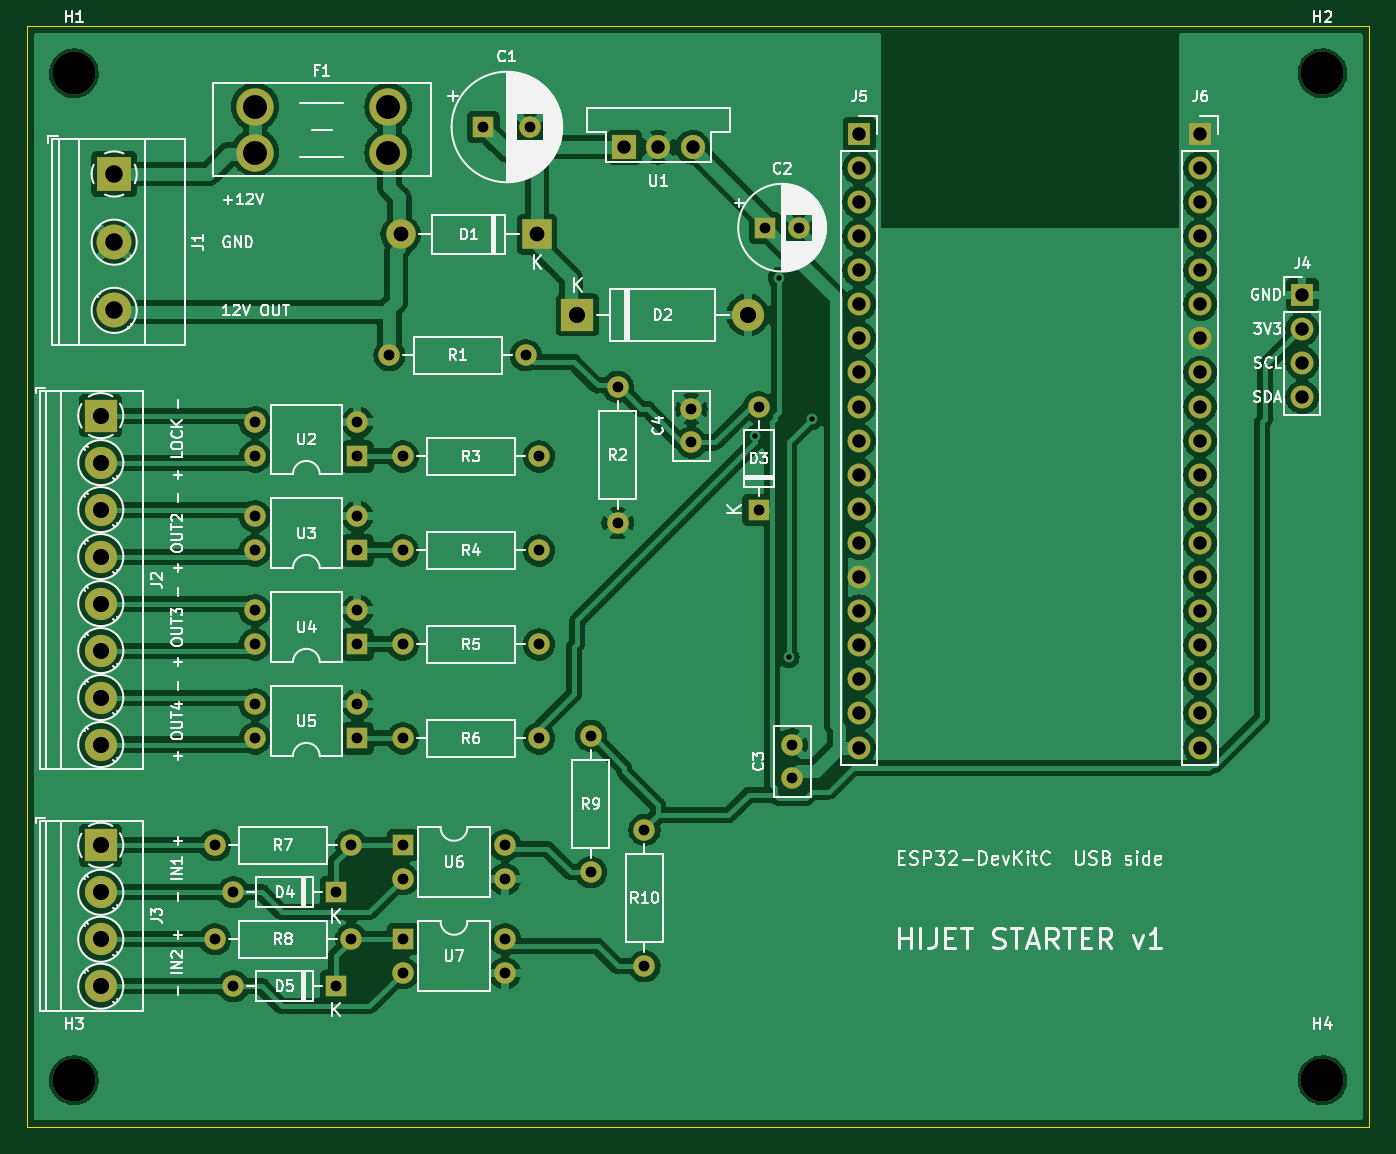
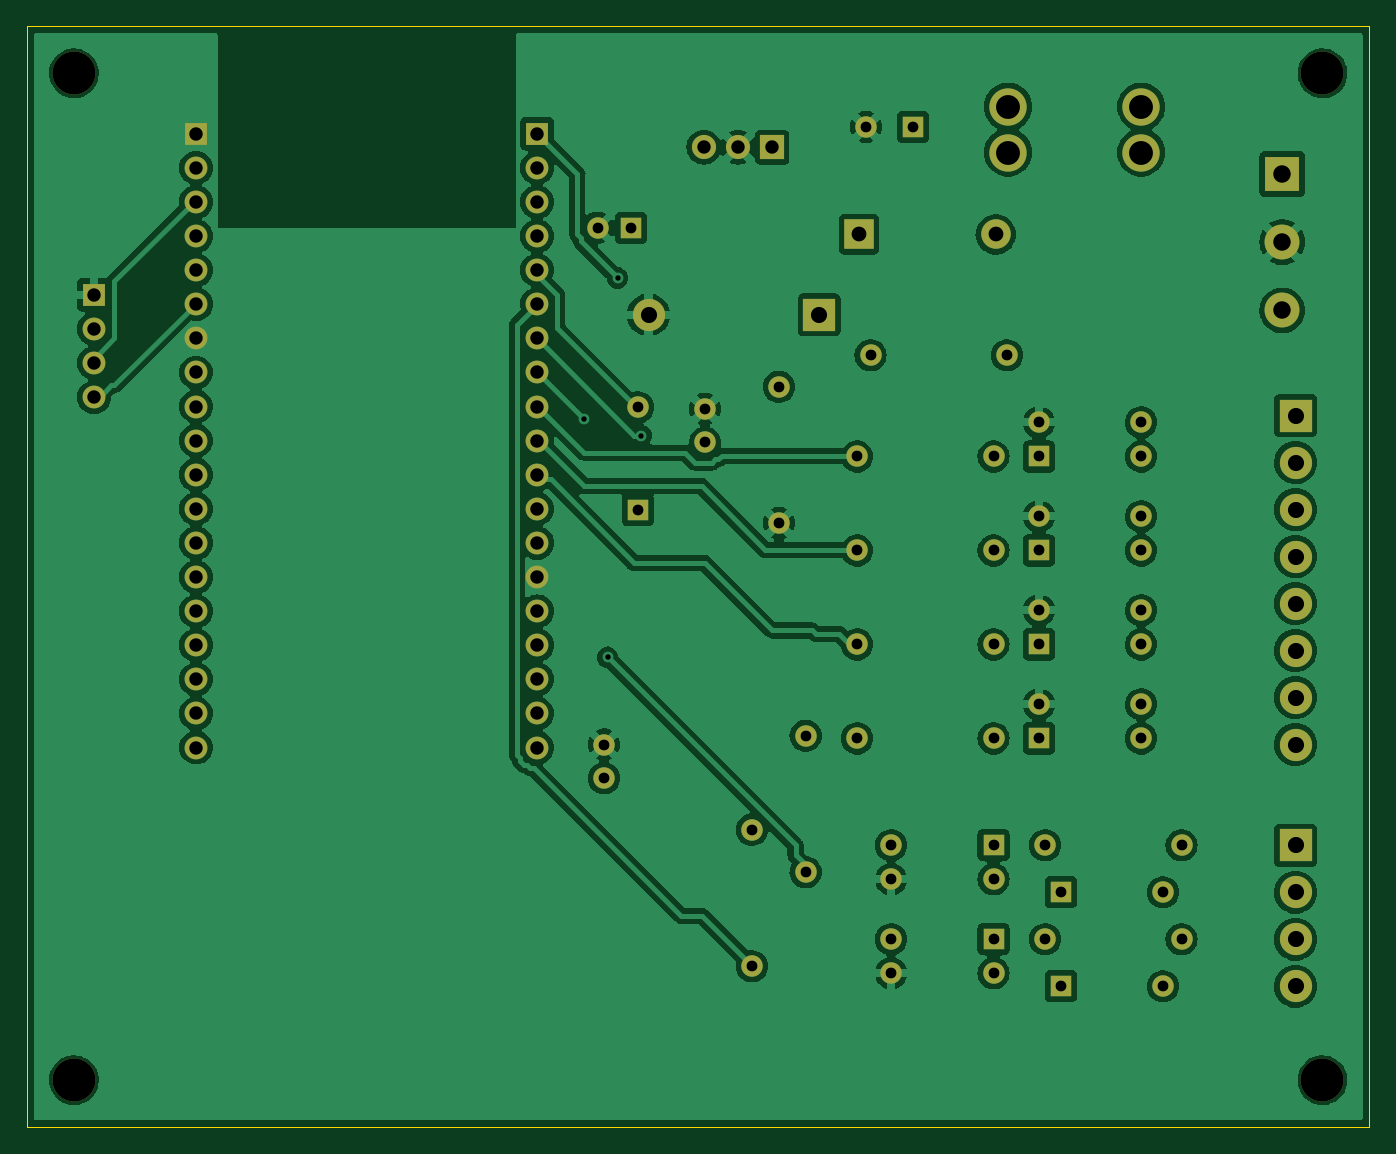
Circuit board: 9 layer files. Board 100.0 x 82.0 mm.
- bottom_copper: hijet_starter-B_Cu.gbl (181050 bytes)
- bottom_mask: hijet_starter-B_Mask.gbs (4933 bytes)
- bottom_silk: hijet_starter-B_Silkscreen.gbo (4943 bytes)
- outline: hijet_starter-Edge_Cuts.gm1 (650 bytes)
- top_copper: hijet_starter-F_Cu.gtl (194889 bytes)
- top_mask: hijet_starter-F_Mask.gts (4933 bytes)
- top_silk: hijet_starter-F_Silkscreen.gto (102984 bytes)
- drill: hijet_starter-NPTH.drl (405 bytes)
- drill: hijet_starter-PTH.drl (2330 bytes)

=== bottom_copper: hijet_starter-B_Cu.gbl (181050 bytes, source omitted) ===
=== bottom_mask: hijet_starter-B_Mask.gbs ===
%TF.GenerationSoftware,KiCad,Pcbnew,7.0.11+dfsg-1build4*%
%TF.CreationDate,2026-10-05T06:41:38+00:00*%
%TF.ProjectId,hijet_starter,68696a65-745f-4737-9461-727465722e6b,rev?*%
%TF.SameCoordinates,Original*%
%TF.FileFunction,Soldermask,Bot*%
%TF.FilePolarity,Negative*%
%FSLAX46Y46*%
G04 Gerber Fmt 4.6, Leading zero omitted, Abs format (unit mm)*
G04 Created by KiCad (PCBNEW 7.0.11+dfsg-1build4) date 2026-10-05 06:41:38*
%MOMM*%
%LPD*%
G01*
G04 APERTURE LIST*
%ADD10R,1.600000X1.600000*%
%ADD11O,1.600000X1.600000*%
%ADD12C,1.600000*%
%ADD13R,1.700000X1.700000*%
%ADD14O,1.700000X1.700000*%
%ADD15C,3.200000*%
%ADD16R,2.400000X2.400000*%
%ADD17C,2.400000*%
%ADD18R,2.200000X2.200000*%
%ADD19O,2.200000X2.200000*%
%ADD20O,2.400000X2.400000*%
%ADD21C,2.780000*%
%ADD22R,1.800000X1.800000*%
%ADD23C,1.800000*%
%ADD24R,2.600000X2.600000*%
%ADD25C,2.600000*%
G04 APERTURE END LIST*
D10*
%TO.C,U6*%
X28000000Y-61000000D03*
D11*
X28000000Y-63540000D03*
X35620000Y-63540000D03*
X35620000Y-61000000D03*
%TD*%
D12*
%TO.C,R1*%
X27000000Y-24500000D03*
D11*
X37160000Y-24500000D03*
%TD*%
D10*
%TO.C,U2*%
X24620000Y-32040000D03*
D11*
X24620000Y-29500000D03*
X17000000Y-29500000D03*
X17000000Y-32040000D03*
%TD*%
D12*
%TO.C,C3*%
X57000000Y-56000000D03*
X57000000Y-53500000D03*
%TD*%
D13*
%TO.C,J4*%
X95000000Y-20000000D03*
D14*
X95000000Y-22540000D03*
X95000000Y-25080000D03*
X95000000Y-27620000D03*
%TD*%
D12*
%TO.C,R9*%
X42000000Y-63000000D03*
D11*
X42000000Y-52840000D03*
%TD*%
D12*
%TO.C,R8*%
X14000000Y-68000000D03*
D11*
X24160000Y-68000000D03*
%TD*%
D12*
%TO.C,R7*%
X14000000Y-61000000D03*
D11*
X24160000Y-61000000D03*
%TD*%
D15*
%TO.C,H2*%
X96500000Y-3500000D03*
%TD*%
D12*
%TO.C,R5*%
X28000000Y-46040000D03*
D11*
X38160000Y-46040000D03*
%TD*%
D10*
%TO.C,C2*%
X55000000Y-15000000D03*
D12*
X57500000Y-15000000D03*
%TD*%
D15*
%TO.C,H3*%
X3500000Y-78500000D03*
%TD*%
D16*
%TO.C,J3*%
X5500000Y-61000000D03*
D17*
X5500000Y-64500000D03*
X5500000Y-68000000D03*
X5500000Y-71500000D03*
%TD*%
D12*
%TO.C,R4*%
X28000000Y-39040000D03*
D11*
X38160000Y-39040000D03*
%TD*%
D12*
%TO.C,R3*%
X28000000Y-32040000D03*
D11*
X38160000Y-32040000D03*
%TD*%
D12*
%TO.C,R6*%
X28000000Y-53040000D03*
D11*
X38160000Y-53040000D03*
%TD*%
D18*
%TO.C,D1*%
X38000000Y-15500000D03*
D19*
X27840000Y-15500000D03*
%TD*%
D13*
%TO.C,J5*%
X62000000Y-8000000D03*
D14*
X62000000Y-10540000D03*
X62000000Y-13080000D03*
X62000000Y-15620000D03*
X62000000Y-18160000D03*
X62000000Y-20700000D03*
X62000000Y-23240000D03*
X62000000Y-25780000D03*
X62000000Y-28320000D03*
X62000000Y-30860000D03*
X62000000Y-33400000D03*
X62000000Y-35940000D03*
X62000000Y-38480000D03*
X62000000Y-41020000D03*
X62000000Y-43560000D03*
X62000000Y-46100000D03*
X62000000Y-48640000D03*
X62000000Y-51180000D03*
X62000000Y-53720000D03*
%TD*%
D10*
%TO.C,D5*%
X23000000Y-71500000D03*
D11*
X15380000Y-71500000D03*
%TD*%
D15*
%TO.C,H1*%
X3500000Y-3500000D03*
%TD*%
D10*
%TO.C,U5*%
X24620000Y-53040000D03*
D11*
X24620000Y-50500000D03*
X17000000Y-50500000D03*
X17000000Y-53040000D03*
%TD*%
D10*
%TO.C,U3*%
X24620000Y-39040000D03*
D11*
X24620000Y-36500000D03*
X17000000Y-36500000D03*
X17000000Y-39040000D03*
%TD*%
D10*
%TO.C,C1*%
X34000000Y-7500000D03*
D12*
X37500000Y-7500000D03*
%TD*%
D10*
%TO.C,D4*%
X23000000Y-64500000D03*
D11*
X15380000Y-64500000D03*
%TD*%
D16*
%TO.C,J2*%
X5500000Y-29000000D03*
D17*
X5500000Y-32500000D03*
X5500000Y-36000000D03*
X5500000Y-39500000D03*
X5500000Y-43000000D03*
X5500000Y-46500000D03*
X5500000Y-50000000D03*
X5500000Y-53500000D03*
%TD*%
D10*
%TO.C,U4*%
X24620000Y-46040000D03*
D11*
X24620000Y-43500000D03*
X17000000Y-43500000D03*
X17000000Y-46040000D03*
%TD*%
D12*
%TO.C,R10*%
X46000000Y-70000000D03*
D11*
X46000000Y-59840000D03*
%TD*%
D10*
%TO.C,D3*%
X54500000Y-36000000D03*
D11*
X54500000Y-28380000D03*
%TD*%
D15*
%TO.C,H4*%
X96500000Y-78500000D03*
%TD*%
D16*
%TO.C,D2*%
X41000000Y-21500000D03*
D20*
X53700000Y-21500000D03*
%TD*%
D21*
%TO.C,F1*%
X17000000Y-6000000D03*
X17000000Y-9400000D03*
X26920000Y-6000000D03*
X26920000Y-9400000D03*
%TD*%
D22*
%TO.C,U1*%
X44500000Y-9000000D03*
D23*
X47040000Y-9000000D03*
X49580000Y-9000000D03*
%TD*%
D10*
%TO.C,U7*%
X28000000Y-68000000D03*
D11*
X28000000Y-70540000D03*
X35620000Y-70540000D03*
X35620000Y-68000000D03*
%TD*%
D24*
%TO.C,J1*%
X6500000Y-11000000D03*
D25*
X6500000Y-16080000D03*
X6500000Y-21160000D03*
%TD*%
D13*
%TO.C,J6*%
X87400000Y-8000000D03*
D14*
X87400000Y-10540000D03*
X87400000Y-13080000D03*
X87400000Y-15620000D03*
X87400000Y-18160000D03*
X87400000Y-20700000D03*
X87400000Y-23240000D03*
X87400000Y-25780000D03*
X87400000Y-28320000D03*
X87400000Y-30860000D03*
X87400000Y-33400000D03*
X87400000Y-35940000D03*
X87400000Y-38480000D03*
X87400000Y-41020000D03*
X87400000Y-43560000D03*
X87400000Y-46100000D03*
X87400000Y-48640000D03*
X87400000Y-51180000D03*
X87400000Y-53720000D03*
%TD*%
D12*
%TO.C,C4*%
X49500000Y-31000000D03*
X49500000Y-28500000D03*
%TD*%
%TO.C,R2*%
X44000000Y-37000000D03*
D11*
X44000000Y-26840000D03*
%TD*%
M02*

=== bottom_silk: hijet_starter-B_Silkscreen.gbo (4943 bytes, source omitted) ===
=== outline: hijet_starter-Edge_Cuts.gm1 ===
%TF.GenerationSoftware,KiCad,Pcbnew,7.0.11+dfsg-1build4*%
%TF.CreationDate,2026-10-05T06:41:38+00:00*%
%TF.ProjectId,hijet_starter,68696a65-745f-4737-9461-727465722e6b,rev?*%
%TF.SameCoordinates,Original*%
%TF.FileFunction,Profile,NP*%
%FSLAX46Y46*%
G04 Gerber Fmt 4.6, Leading zero omitted, Abs format (unit mm)*
G04 Created by KiCad (PCBNEW 7.0.11+dfsg-1build4) date 2026-10-05 06:41:38*
%MOMM*%
%LPD*%
G01*
G04 APERTURE LIST*
%TA.AperFunction,Profile*%
%ADD10C,0.100000*%
%TD*%
G04 APERTURE END LIST*
D10*
X100000000Y-82000000D02*
X0Y-82000000D01*
X0Y-82000000D02*
X0Y0D01*
X0Y0D02*
X100000000Y0D01*
X100000000Y0D02*
X100000000Y-82000000D01*
M02*

=== top_copper: hijet_starter-F_Cu.gtl (194889 bytes, source omitted) ===
=== top_mask: hijet_starter-F_Mask.gts ===
%TF.GenerationSoftware,KiCad,Pcbnew,7.0.11+dfsg-1build4*%
%TF.CreationDate,2026-10-05T06:41:38+00:00*%
%TF.ProjectId,hijet_starter,68696a65-745f-4737-9461-727465722e6b,rev?*%
%TF.SameCoordinates,Original*%
%TF.FileFunction,Soldermask,Top*%
%TF.FilePolarity,Negative*%
%FSLAX46Y46*%
G04 Gerber Fmt 4.6, Leading zero omitted, Abs format (unit mm)*
G04 Created by KiCad (PCBNEW 7.0.11+dfsg-1build4) date 2026-10-05 06:41:38*
%MOMM*%
%LPD*%
G01*
G04 APERTURE LIST*
%ADD10R,1.600000X1.600000*%
%ADD11O,1.600000X1.600000*%
%ADD12C,1.600000*%
%ADD13R,1.700000X1.700000*%
%ADD14O,1.700000X1.700000*%
%ADD15C,3.200000*%
%ADD16R,2.400000X2.400000*%
%ADD17C,2.400000*%
%ADD18R,2.200000X2.200000*%
%ADD19O,2.200000X2.200000*%
%ADD20O,2.400000X2.400000*%
%ADD21C,2.780000*%
%ADD22R,1.800000X1.800000*%
%ADD23C,1.800000*%
%ADD24R,2.600000X2.600000*%
%ADD25C,2.600000*%
G04 APERTURE END LIST*
D10*
%TO.C,U6*%
X28000000Y-61000000D03*
D11*
X28000000Y-63540000D03*
X35620000Y-63540000D03*
X35620000Y-61000000D03*
%TD*%
D12*
%TO.C,R1*%
X27000000Y-24500000D03*
D11*
X37160000Y-24500000D03*
%TD*%
D10*
%TO.C,U2*%
X24620000Y-32040000D03*
D11*
X24620000Y-29500000D03*
X17000000Y-29500000D03*
X17000000Y-32040000D03*
%TD*%
D12*
%TO.C,C3*%
X57000000Y-56000000D03*
X57000000Y-53500000D03*
%TD*%
D13*
%TO.C,J4*%
X95000000Y-20000000D03*
D14*
X95000000Y-22540000D03*
X95000000Y-25080000D03*
X95000000Y-27620000D03*
%TD*%
D12*
%TO.C,R9*%
X42000000Y-63000000D03*
D11*
X42000000Y-52840000D03*
%TD*%
D12*
%TO.C,R8*%
X14000000Y-68000000D03*
D11*
X24160000Y-68000000D03*
%TD*%
D12*
%TO.C,R7*%
X14000000Y-61000000D03*
D11*
X24160000Y-61000000D03*
%TD*%
D15*
%TO.C,H2*%
X96500000Y-3500000D03*
%TD*%
D12*
%TO.C,R5*%
X28000000Y-46040000D03*
D11*
X38160000Y-46040000D03*
%TD*%
D10*
%TO.C,C2*%
X55000000Y-15000000D03*
D12*
X57500000Y-15000000D03*
%TD*%
D15*
%TO.C,H3*%
X3500000Y-78500000D03*
%TD*%
D16*
%TO.C,J3*%
X5500000Y-61000000D03*
D17*
X5500000Y-64500000D03*
X5500000Y-68000000D03*
X5500000Y-71500000D03*
%TD*%
D12*
%TO.C,R4*%
X28000000Y-39040000D03*
D11*
X38160000Y-39040000D03*
%TD*%
D12*
%TO.C,R3*%
X28000000Y-32040000D03*
D11*
X38160000Y-32040000D03*
%TD*%
D12*
%TO.C,R6*%
X28000000Y-53040000D03*
D11*
X38160000Y-53040000D03*
%TD*%
D18*
%TO.C,D1*%
X38000000Y-15500000D03*
D19*
X27840000Y-15500000D03*
%TD*%
D13*
%TO.C,J5*%
X62000000Y-8000000D03*
D14*
X62000000Y-10540000D03*
X62000000Y-13080000D03*
X62000000Y-15620000D03*
X62000000Y-18160000D03*
X62000000Y-20700000D03*
X62000000Y-23240000D03*
X62000000Y-25780000D03*
X62000000Y-28320000D03*
X62000000Y-30860000D03*
X62000000Y-33400000D03*
X62000000Y-35940000D03*
X62000000Y-38480000D03*
X62000000Y-41020000D03*
X62000000Y-43560000D03*
X62000000Y-46100000D03*
X62000000Y-48640000D03*
X62000000Y-51180000D03*
X62000000Y-53720000D03*
%TD*%
D10*
%TO.C,D5*%
X23000000Y-71500000D03*
D11*
X15380000Y-71500000D03*
%TD*%
D15*
%TO.C,H1*%
X3500000Y-3500000D03*
%TD*%
D10*
%TO.C,U5*%
X24620000Y-53040000D03*
D11*
X24620000Y-50500000D03*
X17000000Y-50500000D03*
X17000000Y-53040000D03*
%TD*%
D10*
%TO.C,U3*%
X24620000Y-39040000D03*
D11*
X24620000Y-36500000D03*
X17000000Y-36500000D03*
X17000000Y-39040000D03*
%TD*%
D10*
%TO.C,C1*%
X34000000Y-7500000D03*
D12*
X37500000Y-7500000D03*
%TD*%
D10*
%TO.C,D4*%
X23000000Y-64500000D03*
D11*
X15380000Y-64500000D03*
%TD*%
D16*
%TO.C,J2*%
X5500000Y-29000000D03*
D17*
X5500000Y-32500000D03*
X5500000Y-36000000D03*
X5500000Y-39500000D03*
X5500000Y-43000000D03*
X5500000Y-46500000D03*
X5500000Y-50000000D03*
X5500000Y-53500000D03*
%TD*%
D10*
%TO.C,U4*%
X24620000Y-46040000D03*
D11*
X24620000Y-43500000D03*
X17000000Y-43500000D03*
X17000000Y-46040000D03*
%TD*%
D12*
%TO.C,R10*%
X46000000Y-70000000D03*
D11*
X46000000Y-59840000D03*
%TD*%
D10*
%TO.C,D3*%
X54500000Y-36000000D03*
D11*
X54500000Y-28380000D03*
%TD*%
D15*
%TO.C,H4*%
X96500000Y-78500000D03*
%TD*%
D16*
%TO.C,D2*%
X41000000Y-21500000D03*
D20*
X53700000Y-21500000D03*
%TD*%
D21*
%TO.C,F1*%
X17000000Y-6000000D03*
X17000000Y-9400000D03*
X26920000Y-6000000D03*
X26920000Y-9400000D03*
%TD*%
D22*
%TO.C,U1*%
X44500000Y-9000000D03*
D23*
X47040000Y-9000000D03*
X49580000Y-9000000D03*
%TD*%
D10*
%TO.C,U7*%
X28000000Y-68000000D03*
D11*
X28000000Y-70540000D03*
X35620000Y-70540000D03*
X35620000Y-68000000D03*
%TD*%
D24*
%TO.C,J1*%
X6500000Y-11000000D03*
D25*
X6500000Y-16080000D03*
X6500000Y-21160000D03*
%TD*%
D13*
%TO.C,J6*%
X87400000Y-8000000D03*
D14*
X87400000Y-10540000D03*
X87400000Y-13080000D03*
X87400000Y-15620000D03*
X87400000Y-18160000D03*
X87400000Y-20700000D03*
X87400000Y-23240000D03*
X87400000Y-25780000D03*
X87400000Y-28320000D03*
X87400000Y-30860000D03*
X87400000Y-33400000D03*
X87400000Y-35940000D03*
X87400000Y-38480000D03*
X87400000Y-41020000D03*
X87400000Y-43560000D03*
X87400000Y-46100000D03*
X87400000Y-48640000D03*
X87400000Y-51180000D03*
X87400000Y-53720000D03*
%TD*%
D12*
%TO.C,C4*%
X49500000Y-31000000D03*
X49500000Y-28500000D03*
%TD*%
%TO.C,R2*%
X44000000Y-37000000D03*
D11*
X44000000Y-26840000D03*
%TD*%
M02*

=== top_silk: hijet_starter-F_Silkscreen.gto (102984 bytes, source omitted) ===
=== drill: hijet_starter-NPTH.drl ===
M48
; DRILL file {KiCad 7.0.11+dfsg-1build4} date Mon Oct  5 06:41:38 2026
; FORMAT={-:-/ absolute / metric / decimal}
; #@! TF.CreationDate,2026-10-05T06:41:38+00:00
; #@! TF.GenerationSoftware,Kicad,Pcbnew,7.0.11+dfsg-1build4
; #@! TF.FileFunction,NonPlated,1,2,NPTH
FMAT,2
METRIC
; #@! TA.AperFunction,NonPlated,NPTH,ComponentDrill
T1C3.200
%
G90
G05
T1
X3.5Y-3.5
X3.5Y-78.5
X96.5Y-3.5
X96.5Y-78.5
M30

=== drill: hijet_starter-PTH.drl ===
M48
; DRILL file {KiCad 7.0.11+dfsg-1build4} date Mon Oct  5 06:41:38 2026
; FORMAT={-:-/ absolute / metric / decimal}
; #@! TF.CreationDate,2026-10-05T06:41:38+00:00
; #@! TF.GenerationSoftware,Kicad,Pcbnew,7.0.11+dfsg-1build4
; #@! TF.FileFunction,Plated,1,2,PTH
FMAT,2
METRIC
; #@! TA.AperFunction,Plated,PTH,ViaDrill
T1C0.400
; #@! TA.AperFunction,Plated,PTH,ComponentDrill
T2C0.800
; #@! TA.AperFunction,Plated,PTH,ComponentDrill
T3C1.000
; #@! TA.AperFunction,Plated,PTH,ComponentDrill
T4C1.100
; #@! TA.AperFunction,Plated,PTH,ComponentDrill
T5C1.200
; #@! TA.AperFunction,Plated,PTH,ComponentDrill
T6C1.300
; #@! TA.AperFunction,Plated,PTH,ComponentDrill
T7C1.780
%
G90
G05
T1
X54.25Y-30.5
X56.0Y-18.75
X56.75Y-47.0
X58.5Y-29.25
T2
X14.0Y-61.0
X14.0Y-68.0
X15.38Y-64.5
X15.38Y-71.5
X17.0Y-29.5
X17.0Y-32.04
X17.0Y-36.5
X17.0Y-39.04
X17.0Y-43.5
X17.0Y-46.04
X17.0Y-50.5
X17.0Y-53.04
X23.0Y-64.5
X23.0Y-71.5
X24.16Y-61.0
X24.16Y-68.0
X24.62Y-29.5
X24.62Y-32.04
X24.62Y-36.5
X24.62Y-39.04
X24.62Y-43.5
X24.62Y-46.04
X24.62Y-50.5
X24.62Y-53.04
X27.0Y-24.5
X28.0Y-32.04
X28.0Y-39.04
X28.0Y-46.04
X28.0Y-53.04
X28.0Y-61.0
X28.0Y-63.54
X28.0Y-68.0
X28.0Y-70.54
X34.0Y-7.5
X35.62Y-61.0
X35.62Y-63.54
X35.62Y-68.0
X35.62Y-70.54
X37.16Y-24.5
X37.5Y-7.5
X38.16Y-32.04
X38.16Y-39.04
X38.16Y-46.04
X38.16Y-53.04
X42.0Y-52.84
X42.0Y-63.0
X44.0Y-26.84
X44.0Y-37.0
X46.0Y-59.84
X46.0Y-70.0
X49.5Y-28.5
X49.5Y-31.0
X54.5Y-28.38
X54.5Y-36.0
X55.0Y-15.0
X57.0Y-53.5
X57.0Y-56.0
X57.5Y-15.0
T3
X44.5Y-9.0
X47.04Y-9.0
X49.58Y-9.0
X62.0Y-8.0
X62.0Y-10.54
X62.0Y-13.08
X62.0Y-15.62
X62.0Y-18.16
X62.0Y-20.7
X62.0Y-23.24
X62.0Y-25.78
X62.0Y-28.32
X62.0Y-30.86
X62.0Y-33.4
X62.0Y-35.94
X62.0Y-38.48
X62.0Y-41.02
X62.0Y-43.56
X62.0Y-46.1
X62.0Y-48.64
X62.0Y-51.18
X62.0Y-53.72
X87.4Y-8.0
X87.4Y-10.54
X87.4Y-13.08
X87.4Y-15.62
X87.4Y-18.16
X87.4Y-20.7
X87.4Y-23.24
X87.4Y-25.78
X87.4Y-28.32
X87.4Y-30.86
X87.4Y-33.4
X87.4Y-35.94
X87.4Y-38.48
X87.4Y-41.02
X87.4Y-43.56
X87.4Y-46.1
X87.4Y-48.64
X87.4Y-51.18
X87.4Y-53.72
X95.0Y-20.0
X95.0Y-22.54
X95.0Y-25.08
X95.0Y-27.62
T4
X27.84Y-15.5
X38.0Y-15.5
T5
X5.5Y-29.0
X5.5Y-32.5
X5.5Y-36.0
X5.5Y-39.5
X5.5Y-43.0
X5.5Y-46.5
X5.5Y-50.0
X5.5Y-53.5
X5.5Y-61.0
X5.5Y-64.5
X5.5Y-68.0
X5.5Y-71.5
X41.0Y-21.5
X53.7Y-21.5
T6
X6.5Y-11.0
X6.5Y-16.08
X6.5Y-21.16
T7
X17.0Y-6.0
X17.0Y-9.4
X26.92Y-6.0
X26.92Y-9.4
M30
